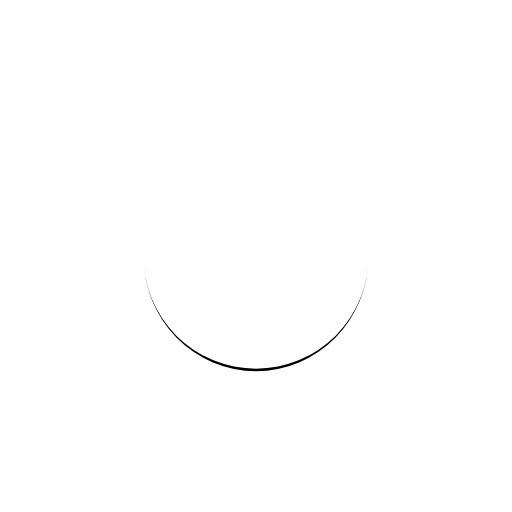
t = 0.00 s
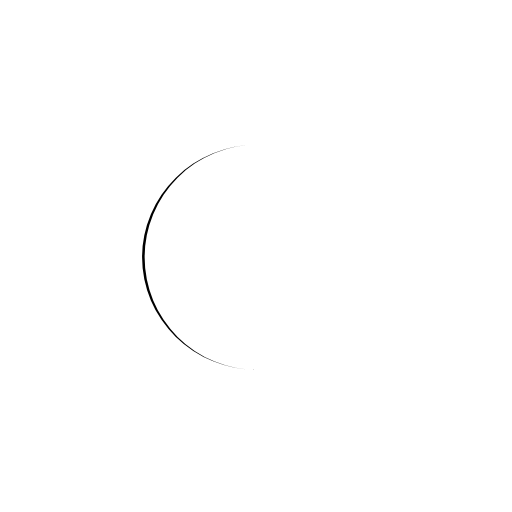
t = 0.25 s
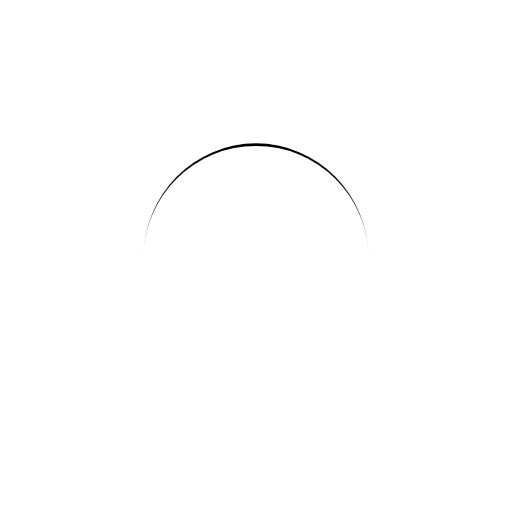
t = 0.50 s
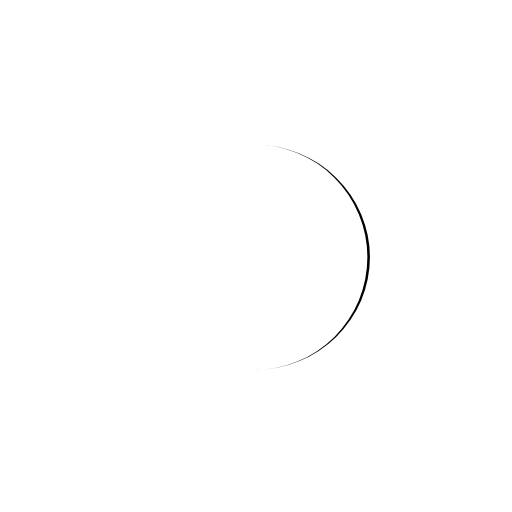
t = 0.75 s

The animated SVG that drew these frames (rendered in a browser with its animation timeline set to each time). Animation: 1 SMIL element (animateTransform=1); one cycle of 1.00 s, repeats indefinitely.

<svg xmlns="http://www.w3.org/2000/svg" viewBox="0 0 100 100" preserveAspectRatio="xMidYMid" width="224" height="224" style="shape-rendering: auto; display: block; background: rgba(210, 211, 212, 0);" xmlns:xlink="http://www.w3.org/1999/xlink"><g><path stroke="none" fill="#000000" d="M28 50A22 22 0 0 0 72 50A22 22.5 0 0 1 28 50">
  <animateTransform values="0 50 50.25;360 50 50.25" keyTimes="0;1" repeatCount="indefinite" dur="1s" type="rotate" attributeName="transform"></animateTransform>
</path><g></g></g><!-- [ldio] generated by https://loading.io --></svg>
